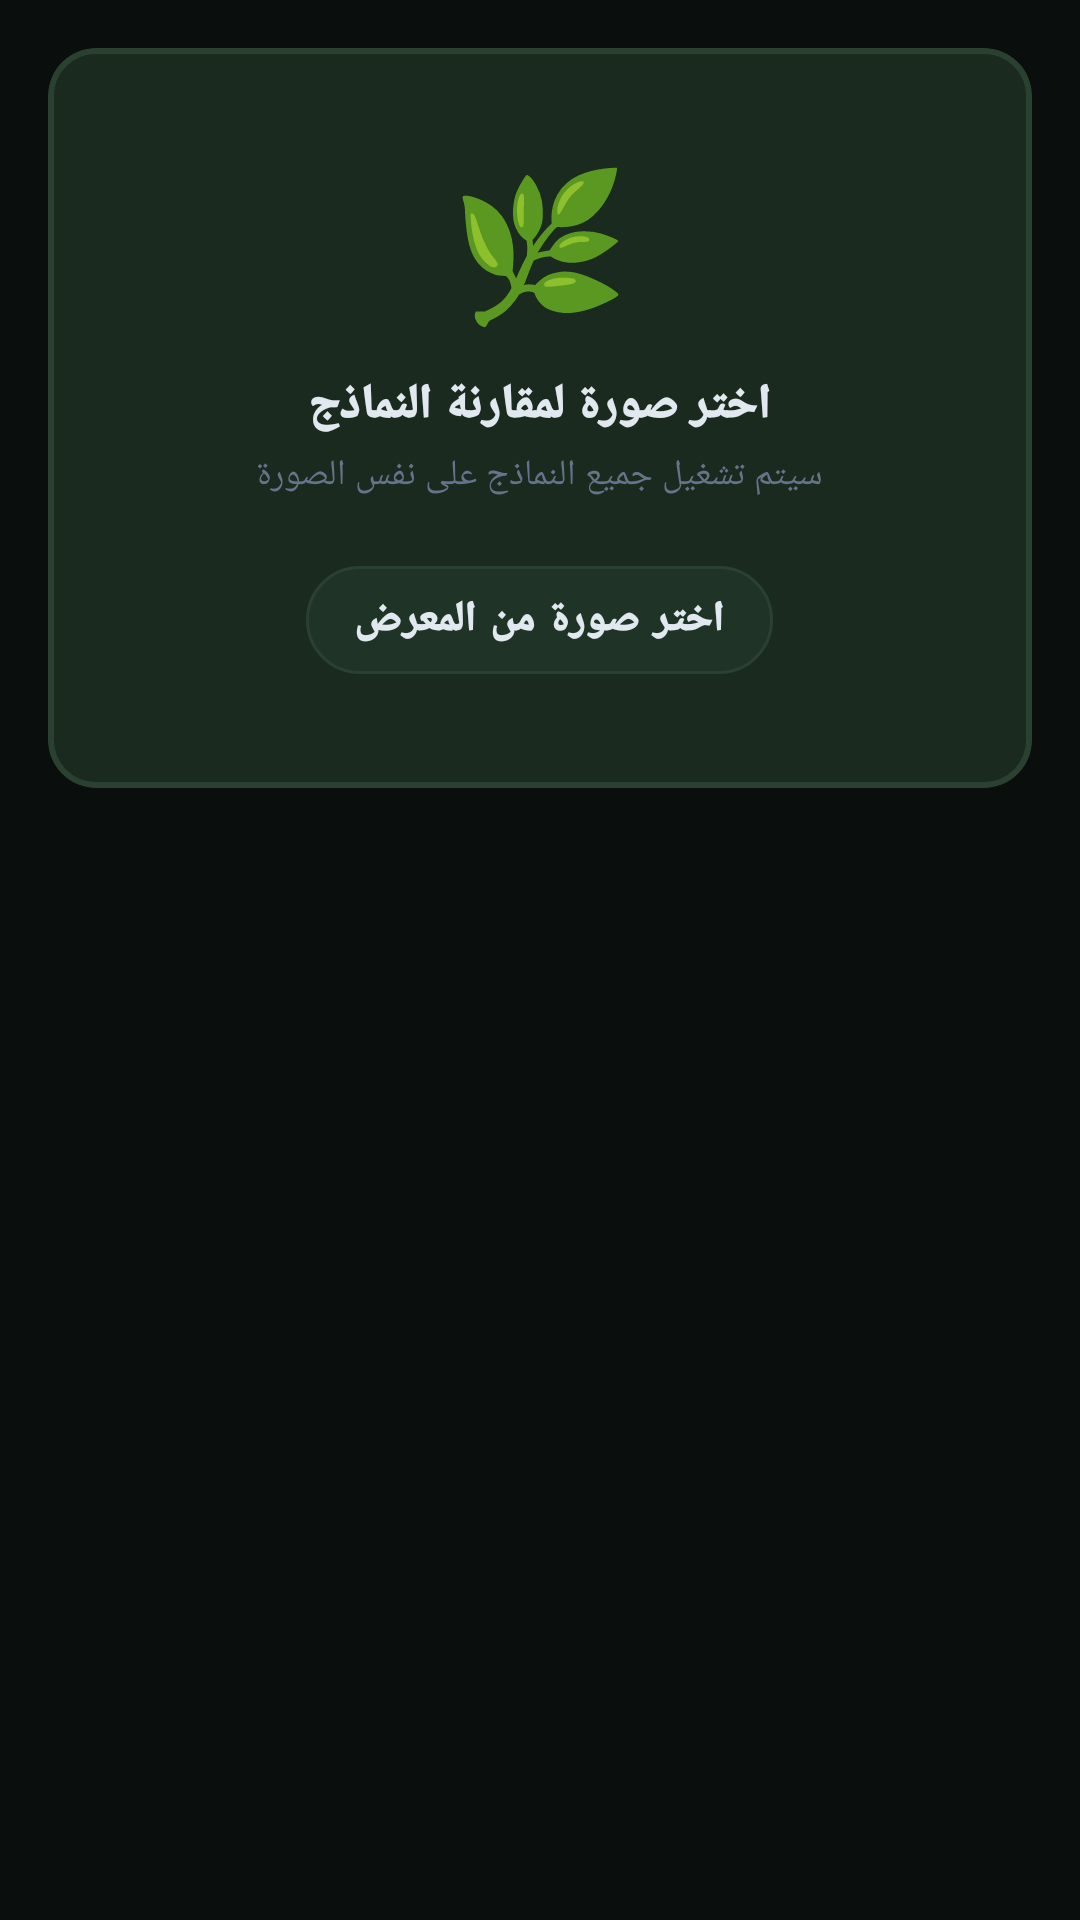

The Android layout XML behind this screen, and the referenced resources:
<!-- AndroidManifest.xml: application theme Theme.PlantDisease -->
<!-- res/layout/fragment_compare.xml -->
<?xml version="1.0" encoding="utf-8"?>
<ScrollView xmlns:android="http://schemas.android.com/apk/res/android"
    xmlns:app="http://schemas.android.com/apk/res-auto"
    android:layout_width="match_parent"
    android:layout_height="match_parent"
    android:background="@color/bg_primary"
    android:layoutDirection="rtl"
    android:fillViewport="true">

    <LinearLayout
        android:layout_width="match_parent"
        android:layout_height="wrap_content"
        android:orientation="vertical"
        android:padding="16dp">

        <com.google.android.material.card.MaterialCardView
            android:id="@+id/cardPickImage"
            android:layout_width="match_parent"
            android:layout_height="wrap_content"
            android:layout_marginBottom="16dp"
            app:cardBackgroundColor="@color/bg_surface2"
            app:cardCornerRadius="16dp"
            app:strokeColor="@color/border_dashed"
            app:strokeWidth="2dp">

            <LinearLayout
                android:layout_width="match_parent"
                android:layout_height="wrap_content"
                android:gravity="center"
                android:orientation="vertical"
                android:padding="32dp">

                <TextView
                    android:layout_width="wrap_content"
                    android:layout_height="wrap_content"
                    android:text="🌿"
                    android:textSize="48sp" />

                <TextView
                    android:layout_width="wrap_content"
                    android:layout_height="wrap_content"
                    android:layout_marginTop="12dp"
                    android:fontFamily="sans-serif-black"
                    android:text="اختر صورة لمقارنة النماذج"
                    android:textColor="@color/text_primary"
                    android:textSize="16sp" />

                <TextView
                    android:layout_width="wrap_content"
                    android:layout_height="wrap_content"
                    android:layout_marginTop="4dp"
                    android:fontFamily="sans-serif"
                    android:gravity="center"
                    android:text="سيتم تشغيل جميع النماذج على نفس الصورة"
                    android:textColor="@color/text_muted"
                    android:textSize="12sp" />

                <com.google.android.material.button.MaterialButton
                    android:id="@+id/btnPickImage"
                    style="@style/Widget.MaterialComponents.Button.OutlinedButton"
                    android:layout_width="wrap_content"
                    android:layout_height="wrap_content"
                    android:layout_marginTop="16dp"
                    android:fontFamily="sans-serif-black"
                    android:text="اختر صورة من المعرض"
                    app:cornerRadius="20dp"
                    app:strokeColor="@color/border"
                    app:backgroundTint="@color/bg_surface3"
                    android:textColor="@color/text_primary"/>
            </LinearLayout>
        </com.google.android.material.card.MaterialCardView>

        <com.google.android.material.card.MaterialCardView
            android:id="@+id/cardImagePreview"
            android:layout_width="match_parent"
            android:layout_height="wrap_content"
            android:layout_marginBottom="16dp"
            android:visibility="gone"
            app:cardBackgroundColor="@color/bg_surface"
            app:cardCornerRadius="16dp"
            app:strokeColor="@color/border"
            app:strokeWidth="1dp">

            <RelativeLayout
                android:layout_width="match_parent"
                android:layout_height="wrap_content">

                <ImageView
                    android:id="@+id/imgCompare"
                    android:layout_width="match_parent"
                    android:layout_height="220dp"
                    android:scaleType="centerCrop" />

                <LinearLayout
                    android:layout_width="match_parent"
                    android:layout_height="wrap_content"
                    android:layout_alignBottom="@id/imgCompare"
                    android:background="@drawable/gradient_bottom"
                    android:gravity="center_vertical"
                    android:orientation="horizontal"
                    android:padding="12dp">

                    <com.google.android.material.button.MaterialButton
                        android:id="@+id/btnChangeImage"
                        style="@style/Widget.MaterialComponents.Button.OutlinedButton"
                        android:layout_width="wrap_content"
                        android:layout_height="36dp"
                        android:fontFamily="sans-serif-black"
                        android:text="تغيير الصورة"
                        android:textSize="12sp"
                        app:backgroundTint="#44000000"
                        app:cornerRadius="20dp"
                        app:strokeColor="#66FFFFFF" />
                </LinearLayout>
            </RelativeLayout>
        </com.google.android.material.card.MaterialCardView>

        <com.google.android.material.button.MaterialButton
            android:id="@+id/btnCompare"
            android:layout_width="match_parent"
            android:layout_height="56dp"
            android:layout_marginBottom="16dp"
            android:fontFamily="sans-serif-black"
            android:text="⚖️ قارن جميع النماذج"
            android:textSize="16sp"
            android:visibility="gone"
            app:backgroundTint="@color/blue"
            app:cornerRadius="16dp" />

        <ProgressBar
            android:id="@+id/progressBar"
            android:layout_width="wrap_content"
            android:layout_height="wrap_content"
            android:layout_gravity="center"
            android:layout_marginTop="20dp"
            android:indeterminateTint="@color/blue"
            android:visibility="gone" />

        <LinearLayout
            android:id="@+id/layoutResults"
            android:layout_width="match_parent"
            android:layout_height="wrap_content"
            android:orientation="vertical"
            android:visibility="gone">

            <LinearLayout
                android:layout_width="match_parent"
                android:layout_height="wrap_content"
                android:orientation="horizontal"
                android:gravity="center_vertical"
                android:layout_marginBottom="12dp">
                <TextView
                    android:layout_width="wrap_content"
                    android:layout_height="wrap_content"
                    android:text="🏅"
                    android:textSize="18sp"
                    android:layout_marginEnd="8dp"/>
                <TextView
                    android:layout_width="wrap_content"
                    android:layout_height="wrap_content"
                    android:text="ترتيب النماذج حسب الثقة"
                    android:fontFamily="sans-serif-black"
                    android:textColor="@color/text_primary"
                    android:textSize="14sp"/>
            </LinearLayout>

            <LinearLayout
                android:id="@+id/layoutResultsList"
                android:layout_width="match_parent"
                android:layout_height="wrap_content"
                android:orientation="vertical"/>
        </LinearLayout>

    </LinearLayout>
</ScrollView>
<!-- resources referenced by this layout -->
<resources>
  <color name="bg_primary">#0A0F0D</color>
  <color name="bg_surface">#111A14</color>
  <color name="bg_surface2">#1A2A1E</color>
  <color name="bg_surface3">#1F3326</color>
  <color name="blue">#3B82F6</color>
  <color name="border">#2A4030</color>
  <color name="border_dashed">#2A4030</color>
  <color name="text_muted">#64748B</color>
  <color name="text_primary">#E2E8F0</color>
  <!-- drawable gradient_bottom (drawable) -->
  <?xml version="1.0" encoding="utf-8"?>
  <shape xmlns:android="http://schemas.android.com/apk/res/android"
      android:shape="rectangle">
      <gradient
          android:angle="90"
          android:startColor="#00000000"
          android:endColor="#CC000000"
          android:type="linear" />
  </shape>
  <style name="Theme.PlantDisease" parent="Theme.Material3.Dark.NoActionBar">
          <item name="colorPrimary">@color/green_primary</item>
          <item name="colorOnPrimary">@color/black</item>
          <item name="colorPrimaryContainer">@color/bg_surface3</item>
          <item name="colorSurface">@color/bg_surface</item>
          <item name="colorSurfaceVariant">@color/bg_surface2</item>
          <item name="colorOnSurface">@color/text_primary</item>
          <item name="colorOnSurfaceVariant">@color/text_muted</item>
          <item name="android:colorBackground">@color/bg_primary</item>
          <item name="colorOutline">@color/border</item>
          <item name="android:windowBackground">@color/bg_primary</item>
          <item name="android:statusBarColor">@color/bg_surface</item>
          <item name="android:navigationBarColor">@color/bg_surface</item>
          <item name="android:fontFamily">sans-serif</item>
          <item name="android:layoutDirection">rtl</item>
      </style>
  <color name="green_primary">#22C55E</color>
  <color name="black">#FF000000</color>
</resources>
